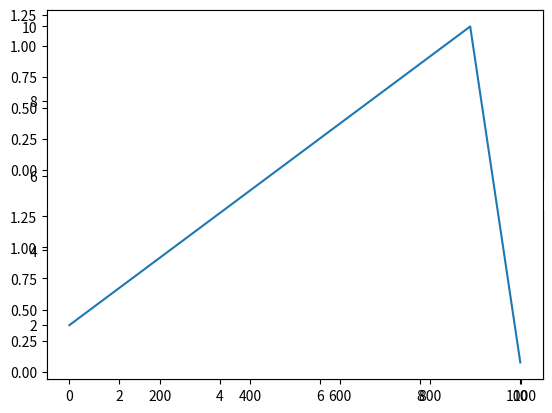

Here is the Python script that generated this plot:
import numpy as np
import matplotlib.pyplot as plt
from numpy.core.function_base import linspace


# https://www.nature.com/articles/ncomms1476


M = 1000

x = 1.5 * np.random.random(M)

tau = 2
eta = 1
gamma = 1
p = 9.65

y = np.empty(M)

for i in range(M):
    if i < tau:
        y[i] = 1.5 * np.random.random()
    else:
        y[i] = (eta * (y[i - tau] + gamma * x[i])) / (1 + np.power((y[i - tau] + gamma * x[i]),10))


plt.subplot(2,1,1)
plt.plot(y[tau:],y[:M - tau])
plt.subplot(2,1,2)
plt.plot(y)
plt.show()


plt.subplot(1,1,1)
x = linspace(1,10,10)
y = np.append(x[1:10],x[0])
print(x)
print(y)
plt.plot(x,y)
plt.show()